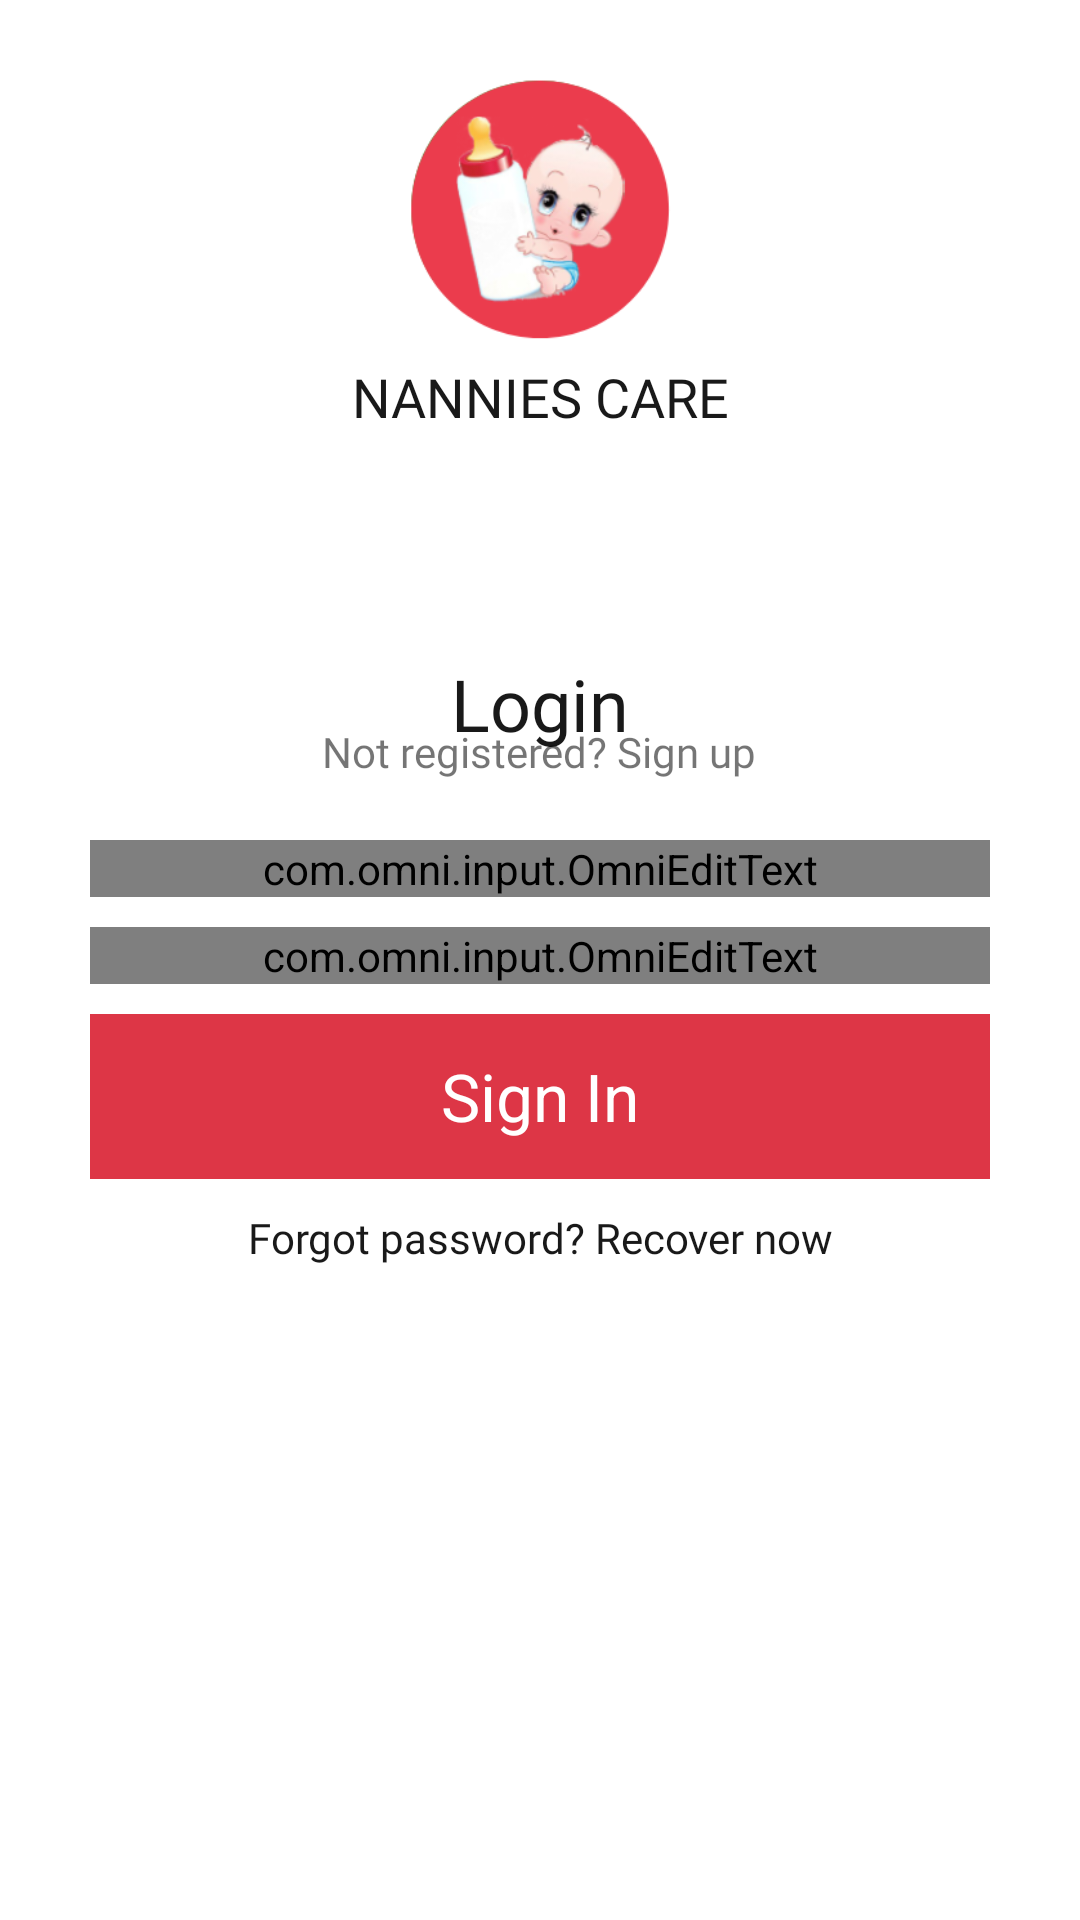

This screen was rendered from an Android layout file. Write that file and the resources it references.
<!-- AndroidManifest.xml: application theme Theme.ContractsDemo -->
<!-- res/layout/activity_sign_in.xml -->
<?xml version="1.0" encoding="utf-8"?>
<layout xmlns:android="http://schemas.android.com/apk/res/android"
    xmlns:app="http://schemas.android.com/apk/res-auto"
    xmlns:tools="http://schemas.android.com/tools">

    <data>

    </data>

    <androidx.constraintlayout.widget.ConstraintLayout
        android:layout_width="match_parent"
        android:layout_height="match_parent"
        tools:context=".ui.signin.SignInActivity">

        <ImageView
            android:id="@+id/iv"
            android:layout_width="100dp"
            android:layout_height="100dp"
            android:layout_marginTop="20dp"
            android:src="@drawable/icon"
            app:layout_constraintEnd_toEndOf="parent"
            app:layout_constraintStart_toStartOf="parent"
            app:layout_constraintTop_toTopOf="parent" />

        <TextView
            android:layout_width="wrap_content"
            android:layout_height="wrap_content"
            android:fontFamily="@font/poppins_bold"
            android:gravity="center"
            android:text="NANNIES CARE"
            android:textColor="@color/dullblack"
            android:textSize="18sp"
            app:layout_constraintEnd_toEndOf="parent"
            app:layout_constraintStart_toStartOf="parent"
            app:layout_constraintTop_toBottomOf="@+id/iv" />

        <LinearLayout
            android:layout_width="match_parent"
            android:layout_height="wrap_content"
            android:layout_margin="30dp"
            android:gravity="center"
            android:orientation="vertical"
            app:layout_constraintBottom_toBottomOf="parent"
            app:layout_constraintEnd_toEndOf="parent"
            app:layout_constraintStart_toStartOf="parent"
            app:layout_constraintTop_toTopOf="parent">

            <TextView
                android:layout_width="wrap_content"
                android:layout_height="wrap_content"
                android:fontFamily="@font/poppins_bold"
                android:gravity="center"
                android:text="Login"
                android:textColor="@color/dullblack"
                android:textSize="24sp"
                app:layout_constraintEnd_toEndOf="parent"
                app:layout_constraintStart_toStartOf="parent"
                app:layout_constraintTop_toBottomOf="@+id/iv" />

            <TextView
                android:id="@+id/tv_signup"
                android:layout_width="wrap_content"
                android:layout_height="wrap_content"
                android:layout_marginTop="-10dp"
                android:fontFamily="@font/poppins_regular"
                android:gravity="center"
                android:text="Not registered? Sign up"
                android:textSize="14sp"
                app:layout_constraintEnd_toEndOf="parent"
                app:layout_constraintStart_toStartOf="parent"
                app:layout_constraintTop_toBottomOf="@+id/iv" />

            <com.omni.input.OmniEditText
                android:id="@+id/et_email"
                android:layout_width="match_parent"
                android:layout_height="wrap_content"
                android:layout_marginTop="20dp"
                app:layout_constraintEnd_toEndOf="parent"
                app:layout_constraintStart_toStartOf="parent"
                app:layout_constraintTop_toTopOf="parent"
                app:omniClearButtonIcon="@drawable/ic_clear"
                app:omniEnableClearButton="true"
                app:omniHintColor="@color/white"
                app:omniHintText="Email"
                app:omniInputType="email"
                app:omniTextColor="@color/black" />

            <com.omni.input.OmniEditText
                android:id="@+id/et_password"
                android:layout_width="match_parent"
                android:layout_height="wrap_content"
                android:layout_marginTop="10dp"
                app:layout_constraintEnd_toEndOf="parent"
                app:layout_constraintStart_toStartOf="parent"
                app:layout_constraintTop_toTopOf="parent"
                app:omniClearButtonIcon="@drawable/ic_clear"
                app:omniEnableClearButton="true"
                app:omniHintColor="@color/white"
                app:omniHintText="Password"
                app:omniInputType="password"
                app:omniTextColor="@color/black" />

            <TextView
                android:id="@+id/btn_login"
                android:layout_width="350dp"
                android:layout_height="55dp"
                android:layout_marginTop="10dp"
                android:background="@color/darkgreen"
                android:gravity="center"
                android:text="Sign In"
                android:textColor="@color/white"
                android:textSize="22sp" />

            <TextView
                android:id="@+id/tv_forget"
                android:layout_width="wrap_content"
                android:layout_height="wrap_content"
                android:layout_marginTop="10dp"
                android:fontFamily="@font/poppins_regular"
                android:gravity="center"
                android:text="Forgot password? Recover now"
                android:textSize="14sp"
                android:textColor="@color/dullblack"
                app:layout_constraintEnd_toEndOf="parent"
                app:layout_constraintStart_toStartOf="parent"
                app:layout_constraintTop_toBottomOf="@+id/btn_login" />

        </LinearLayout>

        <ImageView
            android:layout_width="match_parent"
            android:layout_height="wrap_content"
            android:src="@drawable/footer"
            android:visibility="gone"
            app:layout_constraintBottom_toBottomOf="parent"
            app:layout_constraintEnd_toEndOf="parent"
            android:layout_marginBottom="-40dp"
            app:layout_constraintStart_toStartOf="parent" />

    </androidx.constraintlayout.widget.ConstraintLayout>
</layout>
<!-- resources referenced by this layout -->
<resources>
  <color name="black">#FF000000</color>
  <color name="darkgreen">#DD3646</color>
  <color name="dullblack">#191919</color>
  <color name="white">#FFFFFFFF</color>
  <!-- drawable footer: png bitmap (drawable, 2284 bytes) -->
  <!-- drawable icon: png bitmap (drawable, 30460 bytes) -->
  <style name="Theme.ContractsDemo" parent="Theme.MaterialComponents.DayNight.DarkActionBar">
          
          <item name="colorPrimary">@color/green</item>
          <item name="colorPrimaryVariant">@color/green</item>
          <item name="colorOnPrimary">@color/green</item>
          
          <item name="colorSecondary">@color/teal_200</item>
          <item name="colorSecondaryVariant">@color/teal_700</item>
          <item name="colorOnSecondary">@color/black</item>
          
          <item name="android:statusBarColor">?attr/colorPrimaryVariant</item>
          
      </style>
  <color name="green">#eb3c4d</color>
  <color name="teal_200">#FF03DAC5</color>
  <color name="teal_700">#FF018786</color>
</resources>
